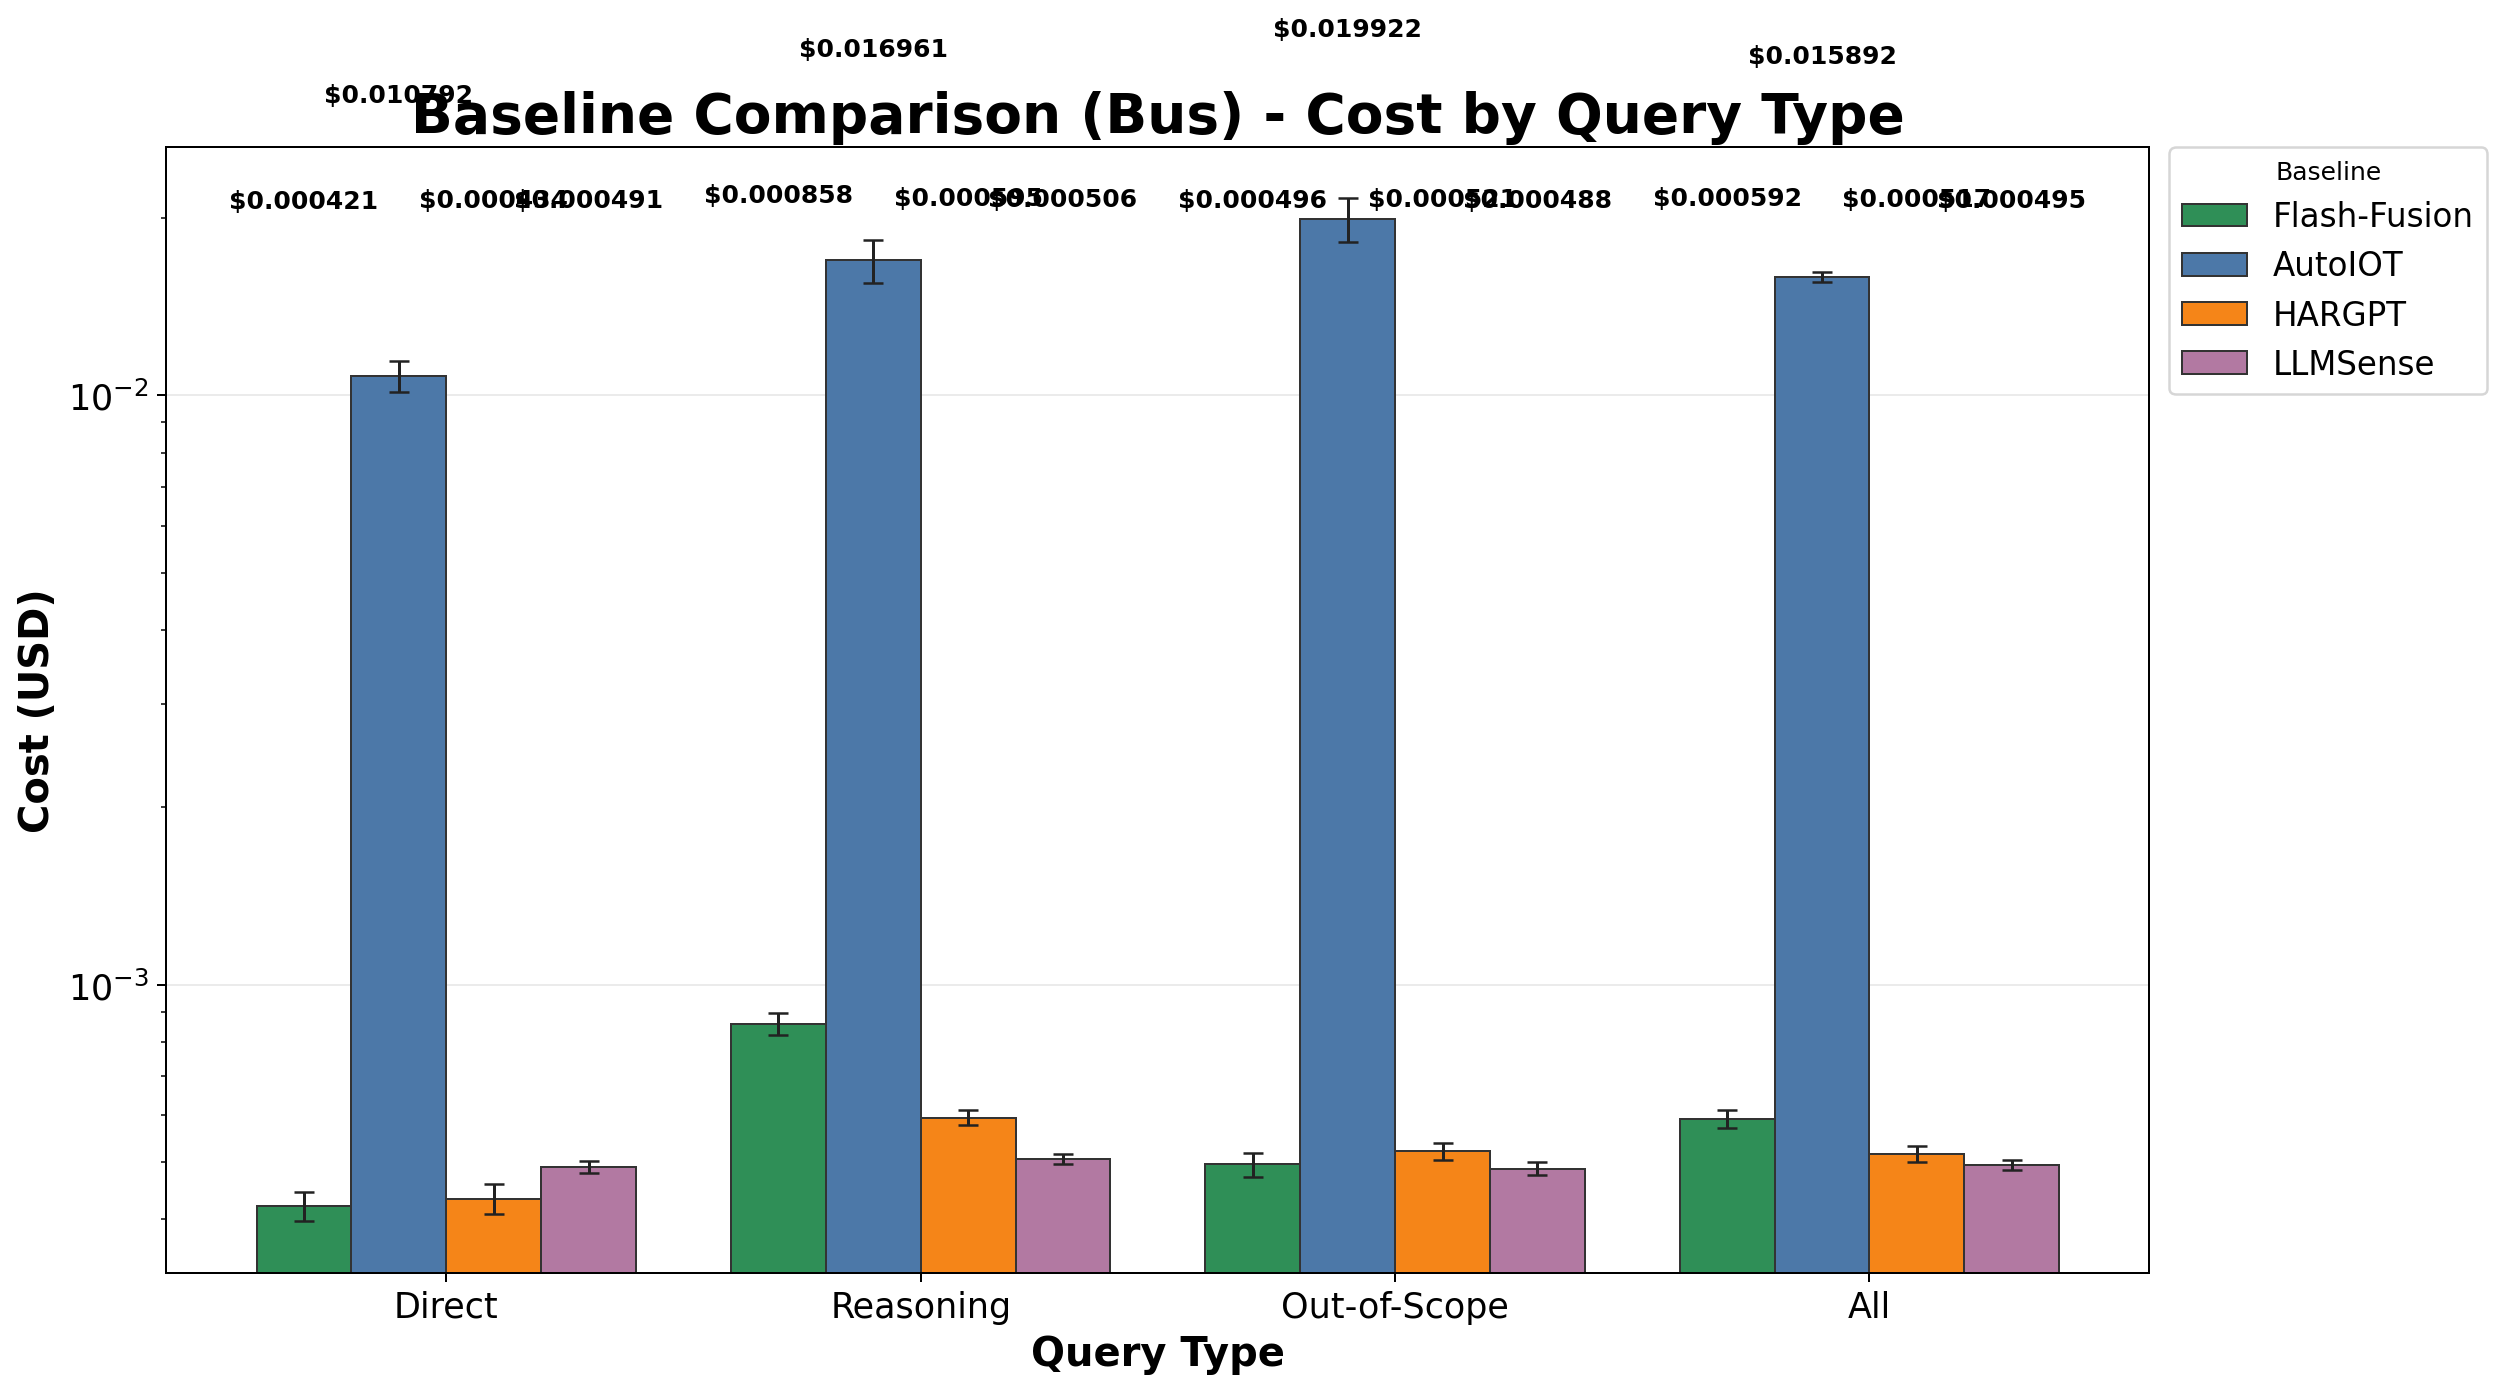

The data file committed next to this chart (first rows):
Baseline, Direct_mean, Direct_std, Reasoning_mean, Reasoning_std, Out-of-Scope_mean, Out-of-Scope_std, All_mean, All_std
Flash-Fusion, 0.0004207, 2.4062112377808594e-05, 0.0008584, 3.659497167756155e-05, 0.0004957, 2.328878382574255e-05, 0.0005916, 2.0248334156424326e-05
AutoIOT, 0.01079, 0.0006423, 0.01696, 0.001428, 0.01992, 0.001694, 0.01589, 0.0003319
HARGPT, 0.0004336, 2.5372665450899568e-05, 0.0005951, 1.778925817031167e-05, 0.0005215, 1.6591567386275906e-05, 0.0005167, 1.5940006999623225e-05
LLMSense, 0.0004914, 1.1414098829218019e-05, 0.0005058, 9.389618935279706e-06, 0.0004875, 1.1988826134530734e-05, 0.0004949, 9.802006821635716e-06
